Dataset: preprocessed_dr_dataset (GitHub, YASWINKUMAR02/EyeDiseaseNet). Classes: mild, moderate, proliferate DR, severe.

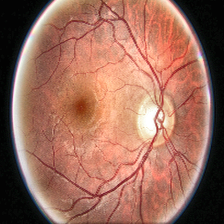
Label: moderate

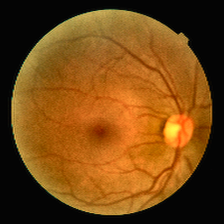
Label: mild

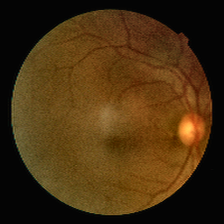
Label: mild

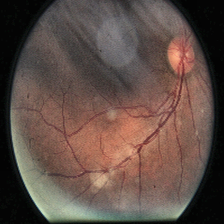
Label: moderate

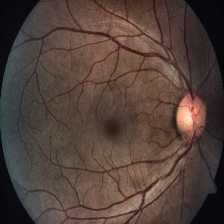
Label: severe

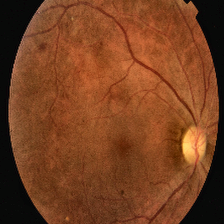
Label: proliferate DR
